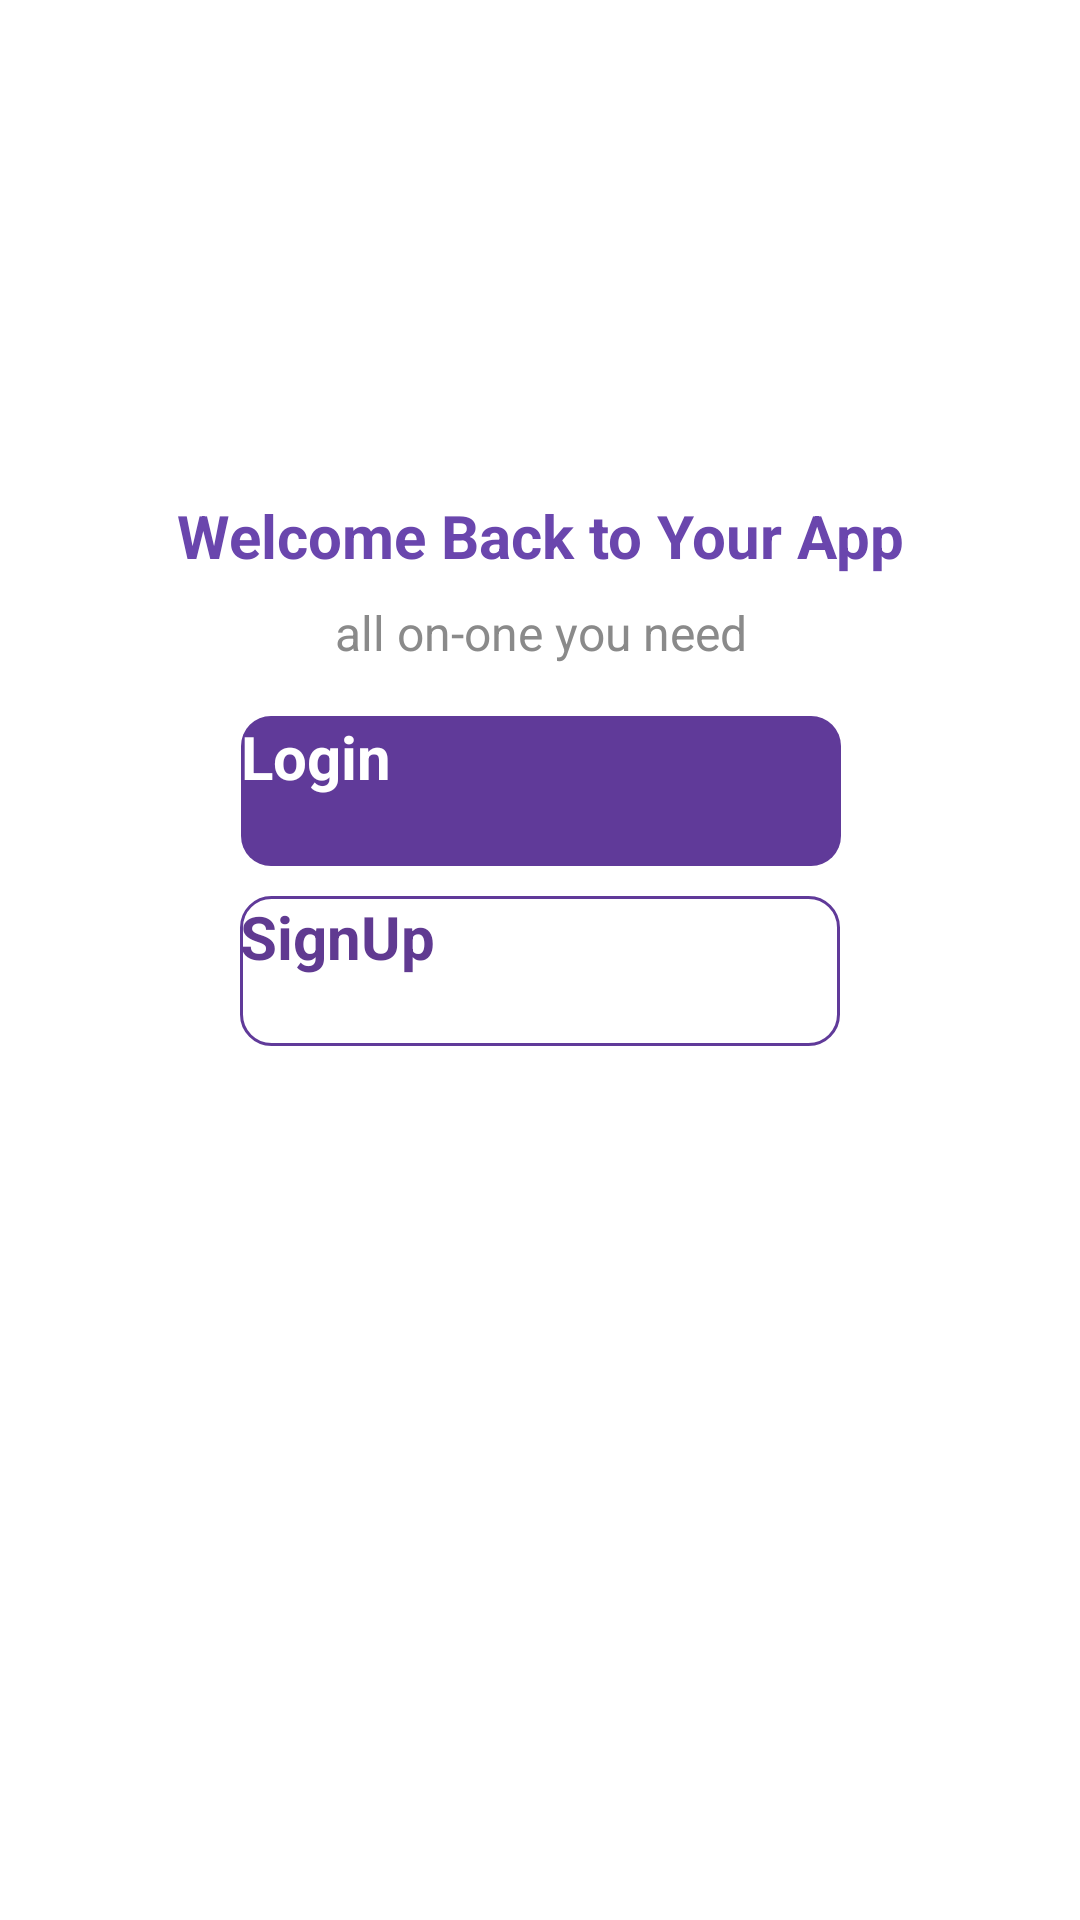

The Android layout XML behind this screen, and the referenced resources:
<!-- AndroidManifest.xml: application theme Theme.MyApplication -->
<!-- res/layout/activity_test1.xml -->
<?xml version="1.0" encoding="utf-8"?>
<androidx.constraintlayout.widget.ConstraintLayout xmlns:android="http://schemas.android.com/apk/res/android"
    xmlns:app="http://schemas.android.com/apk/res-auto"
    xmlns:tools="http://schemas.android.com/tools"
    android:layout_width="match_parent"
    android:layout_height="match_parent"
    tools:context=".Test1">

    <ImageView
        android:id="@+id/imageView2"
        android:layout_width="match_parent"
        android:layout_height="wrap_content"
        android:layout_marginBottom="340dp"
        android:scaleType="fitXY"
        android:src="@drawable/intro"
        app:layout_constraintBottom_toBottomOf="parent"
        app:layout_constraintEnd_toEndOf="parent"
        app:layout_constraintHorizontal_bias="0.0"
        app:layout_constraintStart_toStartOf="parent"
        app:layout_constraintTop_toTopOf="parent"
        app:layout_constraintVertical_bias="0.497" />

    <ImageView
        android:layout_width="match_parent"
        android:layout_height="wrap_content"
        android:src="@drawable/logo"
        app:layout_constraintBottom_toBottomOf="@+id/imageView2" />

    <TextView
        android:layout_width="match_parent"
        android:layout_height="wrap_content"
        android:text="UI Lover Channel"
        android:textAlignment="center"
        android:textColor="@color/white"
        android:textSize="35sp"
        android:textStyle="bold"
        android:layout_marginTop="40dp"
        app:layout_constraintEnd_toEndOf="parent"
        app:layout_constraintStart_toStartOf="parent"
        app:layout_constraintTop_toTopOf="parent"
        tools:ignore="MissingConstraints" />

    <TextView
        android:id="@+id/textView6"
        android:layout_width="match_parent"
        android:layout_height="wrap_content"

        android:layout_marginTop="16dp"
        android:text="Welcome Back to Your App"
        android:textAlignment="center"
        android:textColor="#6a46ad"
        android:textSize="20sp"
        android:textStyle="bold"
        app:layout_constraintEnd_toEndOf="parent"
        app:layout_constraintStart_toStartOf="parent"
        app:layout_constraintTop_toBottomOf="@+id/imageView2" />

    <TextView
        android:id="@+id/textView7"
        android:layout_width="match_parent"

        android:layout_height="wrap_content"
        android:text="all on-one you need"
        android:textAlignment="center"
        android:textColor="#8a8a8a"
        android:textSize="16sp"
        android:layout_marginTop="8dp"
        app:layout_constraintEnd_toEndOf="parent"
        app:layout_constraintStart_toStartOf="parent"
        app:layout_constraintTop_toBottomOf="@+id/textView6" />

    <androidx.appcompat.widget.AppCompatButton
        android:id="@+id/appCompatButton3"
        android:layout_width="200dp"
        android:layout_height="50dp"
        android:background="@drawable/intro_button1"
        android:text="Login"
        android:textColor="#ffffff"
        android:textSize="20sp"
        android:textStyle="bold"
        android:layout_marginTop="17dp"
        app:layout_constraintEnd_toEndOf="parent"
        app:layout_constraintHorizontal_bias="0.502"
        app:layout_constraintStart_toStartOf="parent"
        app:layout_constraintTop_toBottomOf="@+id/textView7" />

    <androidx.appcompat.widget.AppCompatButton
        android:layout_width="200dp"
        android:layout_height="50dp"
        android:layout_marginTop="10dp"
        android:text="SignUp"
        android:textSize="20sp"
        android:textColor="#603a91"
        android:textStyle="bold"
        android:background="@drawable/intro_button2"
        app:layout_constraintEnd_toEndOf="parent"
        app:layout_constraintStart_toStartOf="parent"
        app:layout_constraintTop_toBottomOf="@+id/appCompatButton3" />
</androidx.constraintlayout.widget.ConstraintLayout>
<!-- resources referenced by this layout -->
<resources>
  <!-- drawable intro_button1 (drawable) -->
  <?xml version="1.0" encoding="utf-8"?>
  <selector xmlns:android="http://schemas.android.com/apk/res/android">
      <item>
          <shape android:shape="rectangle">
  
              <solid android:color="#603a99"/>
              <corners android:radius="10dp"/>
  
  
  
  
          </shape>
  
  
      </item>
  </selector>
  <!-- drawable intro_button2 (drawable) -->
  <?xml version="1.0" encoding="utf-8"?>
  <selector xmlns:android="http://schemas.android.com/apk/res/android">
      <item>
          <shape android:shape="rectangle">
  
              <stroke android:color="#603a99" android:width="1dp"/>
              <corners android:radius="10dp"/>
              <solid android:color="@color/white"/>
  
  
  
          </shape>
  
  
      </item>
  </selector>
  <!-- not gathered from this repository: default colours our renderer supplied (Android Studio template values) -->
  <color name="white">#FFFFFFFF</color>
</resources>
